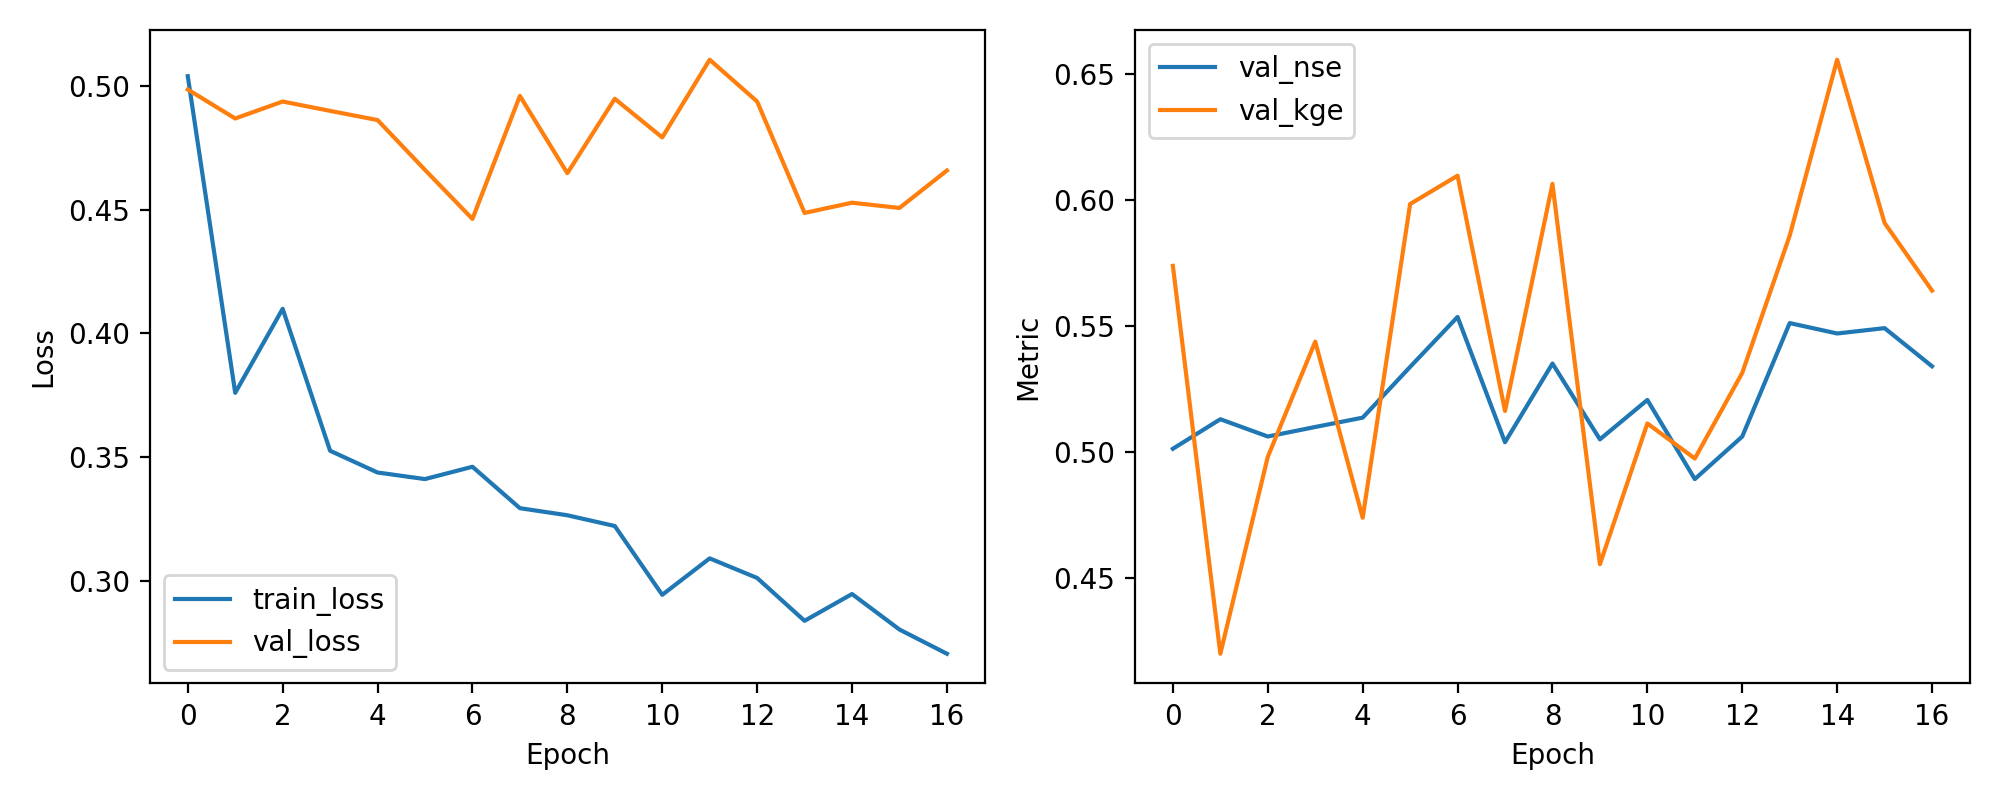

Values plotted in this chart, from the file beside it:
epoch, train_loss, val_loss, val_nse, val_kge
1, 0.504, 0.4986, 0.5014, 0.574
2, 0.376, 0.4869, 0.5131, 0.42
3, 0.41, 0.4938, 0.5062, 0.4981
4, 0.3526, 0.49, 0.51, 0.5439
5, 0.3438, 0.4863, 0.5137, 0.474
6, 0.3411, 0.4661, 0.5339, 0.5985
7, 0.3461, 0.4463, 0.5537, 0.6098
8, 0.3294, 0.4961, 0.5039, 0.5164
9, 0.3265, 0.4648, 0.5352, 0.6066
10, 0.3222, 0.4949, 0.5051, 0.4555
11, 0.2943, 0.4793, 0.5207, 0.5114
12, 0.3091, 0.5107, 0.4893, 0.4975
13, 0.3012, 0.4938, 0.5062, 0.5315
14, 0.2838, 0.4487, 0.5513, 0.586
15, 0.2947, 0.4529, 0.5471, 0.6558
16, 0.2803, 0.4507, 0.5493, 0.591
17, 0.2705, 0.4659, 0.5341, 0.5642
